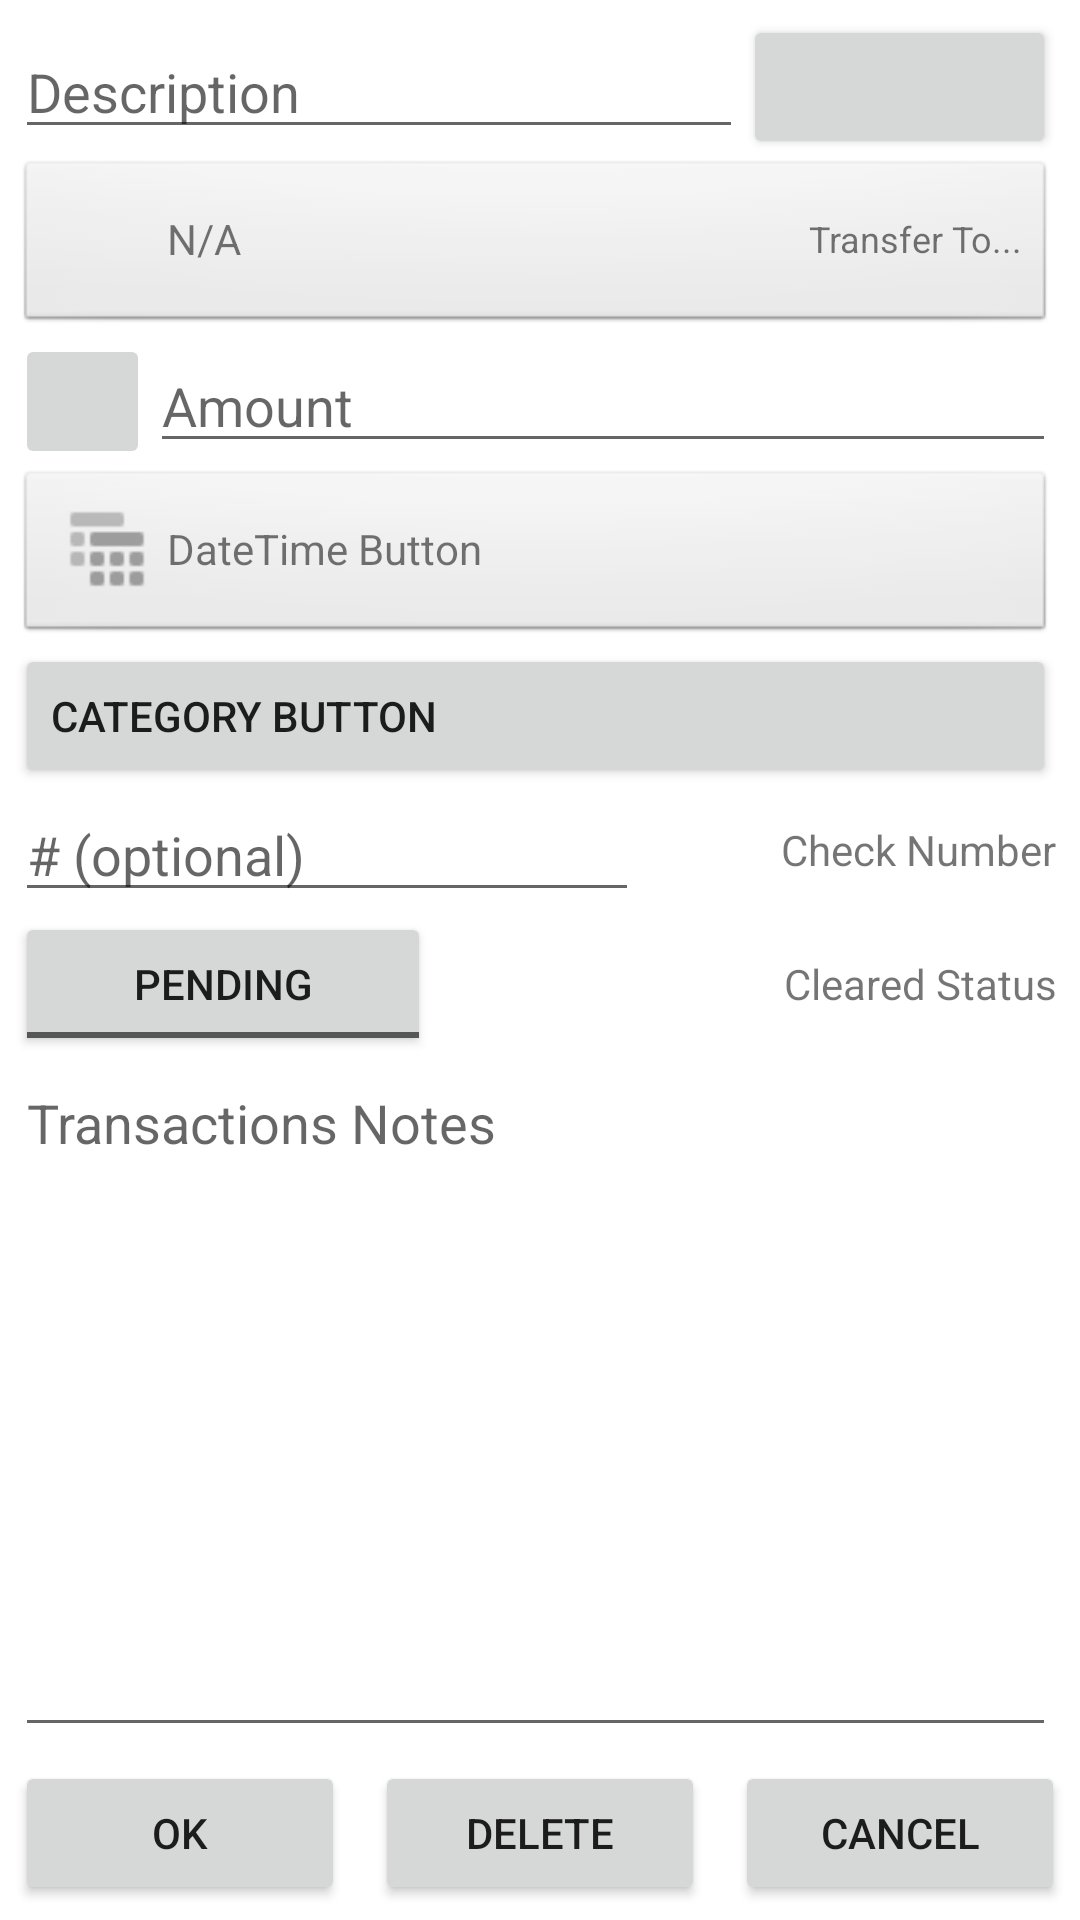

Layout XML and referenced resources for this Android screen:
<!-- AndroidManifest.xml: application theme AppTheme -->
<!-- res/layout/transaction_addedit.xml -->
<?xml version="1.0" encoding="utf-8"?>
<FrameLayout xmlns:android="http://schemas.android.com/apk/res/android"
    android:layout_width="fill_parent"
    android:layout_height="fill_parent" >

    <ScrollView
        android:layout_width="fill_parent"
        android:layout_height="wrap_content"
        android:layout_marginBottom="40dip" >

        <LinearLayout
            android:layout_width="fill_parent"
            android:layout_height="fill_parent"
            android:orientation="vertical"
            android:paddingBottom="5dip"
            android:paddingLeft="5dip"
            android:paddingRight="8dip"
            android:paddingTop="5dip" >

            <LinearLayout
                android:layout_width="fill_parent"
                android:layout_height="wrap_content"
                android:gravity="center_vertical"
                android:orientation="horizontal" >

                <AutoCompleteTextView
                    android:id="@+id/aeTrsnDesc"
                    android:layout_width="0dip"
                    android:layout_height="wrap_content"
                    android:layout_weight="0.7"
                    android:hint="Description"
                    android:imeOptions="actionDone"
                    android:singleLine="true"
                    android:textColor="@android:color/primary_text_light" >
                </AutoCompleteTextView>

                <Button
                    android:id="@+id/aeTrsnAcctBttn"
                    android:layout_width="0dip"
                    android:layout_height="wrap_content"
                    android:layout_weight="0.3"
                    android:ellipsize="end"
                    android:text="" >
                </Button>
            </LinearLayout>

            <LinearLayout
                android:id="@+id/aeTrsnLinkAcctBttn"
                android:layout_width="fill_parent"
                android:layout_height="wrap_content"
                android:background="@android:drawable/btn_default"
                android:clickable="true"
                android:focusable="true"
                android:gravity="center_vertical"
                android:orientation="horizontal" >

                <ImageView
                    android:id="@+id/aeTrsnLinkAcctBttn_icon"
                    android:layout_width="30dip"
                    android:layout_height="30dip"
                    android:layout_margin="5dip" >
                </ImageView>

                <TextView
                    android:id="@+id/aeTrsnLinkAcctBttn_name"
                    android:layout_width="wrap_content"
                    android:layout_height="wrap_content"
                    android:ellipsize="end"
                    android:text="N/A" >
                </TextView>

                <TextView
                    android:layout_width="fill_parent"
                    android:layout_height="wrap_content"
                    android:gravity="right"
                    android:text="Transfer To..."
                    android:textSize="12sp" >
                </TextView>
            </LinearLayout>

            <LinearLayout
                android:layout_width="fill_parent"
                android:layout_height="wrap_content"
                android:gravity="center_vertical"
                android:orientation="horizontal" >

                <ImageButton
                    android:id="@+id/aeTrsnType"
                    android:layout_width="45dip"
                    android:layout_height="45dip"
                    android:scaleType="fitCenter" />

                <EditText
                    android:id="@+id/aeTrsnAmount"
                    android:layout_width="fill_parent"
                    android:layout_height="wrap_content"
                    android:hint="Amount"
                    android:imeOptions="actionDone"
                    android:numeric="integer|decimal"
                    android:selectAllOnFocus="true"
                    android:singleLine="true" >
                </EditText>
            </LinearLayout>

            <LinearLayout
                android:id="@+id/aeTrsnDateTime"
                android:layout_width="fill_parent"
                android:layout_height="wrap_content"
                android:background="@android:drawable/btn_default"
                android:clickable="true"
                android:focusable="true"
                android:gravity="center_vertical"
                android:orientation="horizontal" >

                <ImageView
                    android:layout_width="30dip"
                    android:layout_height="30dip"
                    android:layout_margin="5dip"
                    android:src="@drawable/calendar" >
                </ImageView>

                <TextView
                    android:id="@+id/aeTrsnDateTime_name"
                    android:layout_width="fill_parent"
                    android:layout_height="wrap_content"
                    android:ellipsize="end"
                    android:text="DateTime Button" >
                </TextView>
            </LinearLayout>

            <Button
                android:id="@+id/aeTrsnCategory"
                android:layout_width="fill_parent"
                android:layout_height="wrap_content"
                android:gravity="left|center"
                android:text="Category Button" >
            </Button>

            <LinearLayout
                android:id="@+id/aeTrsnCheckNumHolder"
                android:layout_width="fill_parent"
                android:layout_height="wrap_content"
                android:gravity="center_vertical"
                android:orientation="horizontal" >

                <EditText
                    android:id="@+id/aeTrsnCheckNum"
                    android:layout_width="0dip"
                    android:layout_height="wrap_content"
                    android:layout_weight="0.6"
                    android:hint="# (optional)"
                    android:imeOptions="actionDone"
                    android:numeric="integer"
                    android:singleLine="true" >
                </EditText>

                <TextView
                    android:layout_width="0dip"
                    android:layout_height="2dip"
                    android:layout_weight="0.1"
                    android:text=" " >
                </TextView>

                <TextView
                    android:id="@+id/aeTrsnCheckNumLbl"
                    android:layout_width="0dip"
                    android:layout_height="wrap_content"
                    android:layout_weight="0.3"
                    android:gravity="right"
                    android:text="Check Number" >
                </TextView>
            </LinearLayout>

            <LinearLayout
                android:layout_width="fill_parent"
                android:layout_height="wrap_content"
                android:gravity="center_vertical"
                android:orientation="horizontal" >

                <ToggleButton
                    android:id="@+id/aeTrsnCleared"
                    android:layout_width="0dip"
                    android:layout_height="wrap_content"
                    android:layout_weight="0.4"
                    android:textOff="Pending"
                    android:textOn="Cleared" >
                </ToggleButton>

                <TextView
                    android:id="@+id/aeTrsnClearedLbl"
                    android:layout_width="0dip"
                    android:layout_height="wrap_content"
                    android:layout_weight="0.6"
                    android:gravity="right"
                    android:text="Cleared Status" >
                </TextView>
            </LinearLayout>

            <EditText
                android:id="@+id/aeTrsnNotes"
                android:layout_width="fill_parent"
                android:layout_height="wrap_content"
                android:gravity="top"
                android:hint="Transactions Notes"
                android:minLines="10"
                android:singleLine="false" />
        </LinearLayout>
    </ScrollView>

    <LinearLayout
        android:layout_width="fill_parent"
        android:layout_height="wrap_content"
        android:layout_gravity="center|bottom" >

        <Button
            android:id="@+id/aeTrsnDone"
            android:layout_width="wrap_content"
            android:layout_height="wrap_content"
            android:layout_margin="5dip"
            android:layout_weight="1"
            android:paddingLeft="15dip"
            android:paddingRight="15dip"
            android:text="@android:string/ok" />

        <Button
            android:id="@+id/aeTrsnDelete"
            android:layout_width="wrap_content"
            android:layout_height="wrap_content"
            android:layout_margin="5dip"
            android:layout_weight="1"
            android:paddingLeft="15dip"
            android:paddingRight="15dip"
            android:text="Delete" />

        <Button
            android:id="@+id/aeTrsnCancel"
            android:layout_width="wrap_content"
            android:layout_height="wrap_content"
            android:layout_margin="5dip"
            android:layout_weight="1"
            android:paddingLeft="15dip"
            android:paddingRight="15dip"
            android:text="@android:string/cancel" />
    </LinearLayout>

</FrameLayout>
<!-- resources referenced by this layout -->
<resources>
  <!-- drawable calendar: png bitmap (drawable-nodpi, 355 bytes) -->
</resources>
